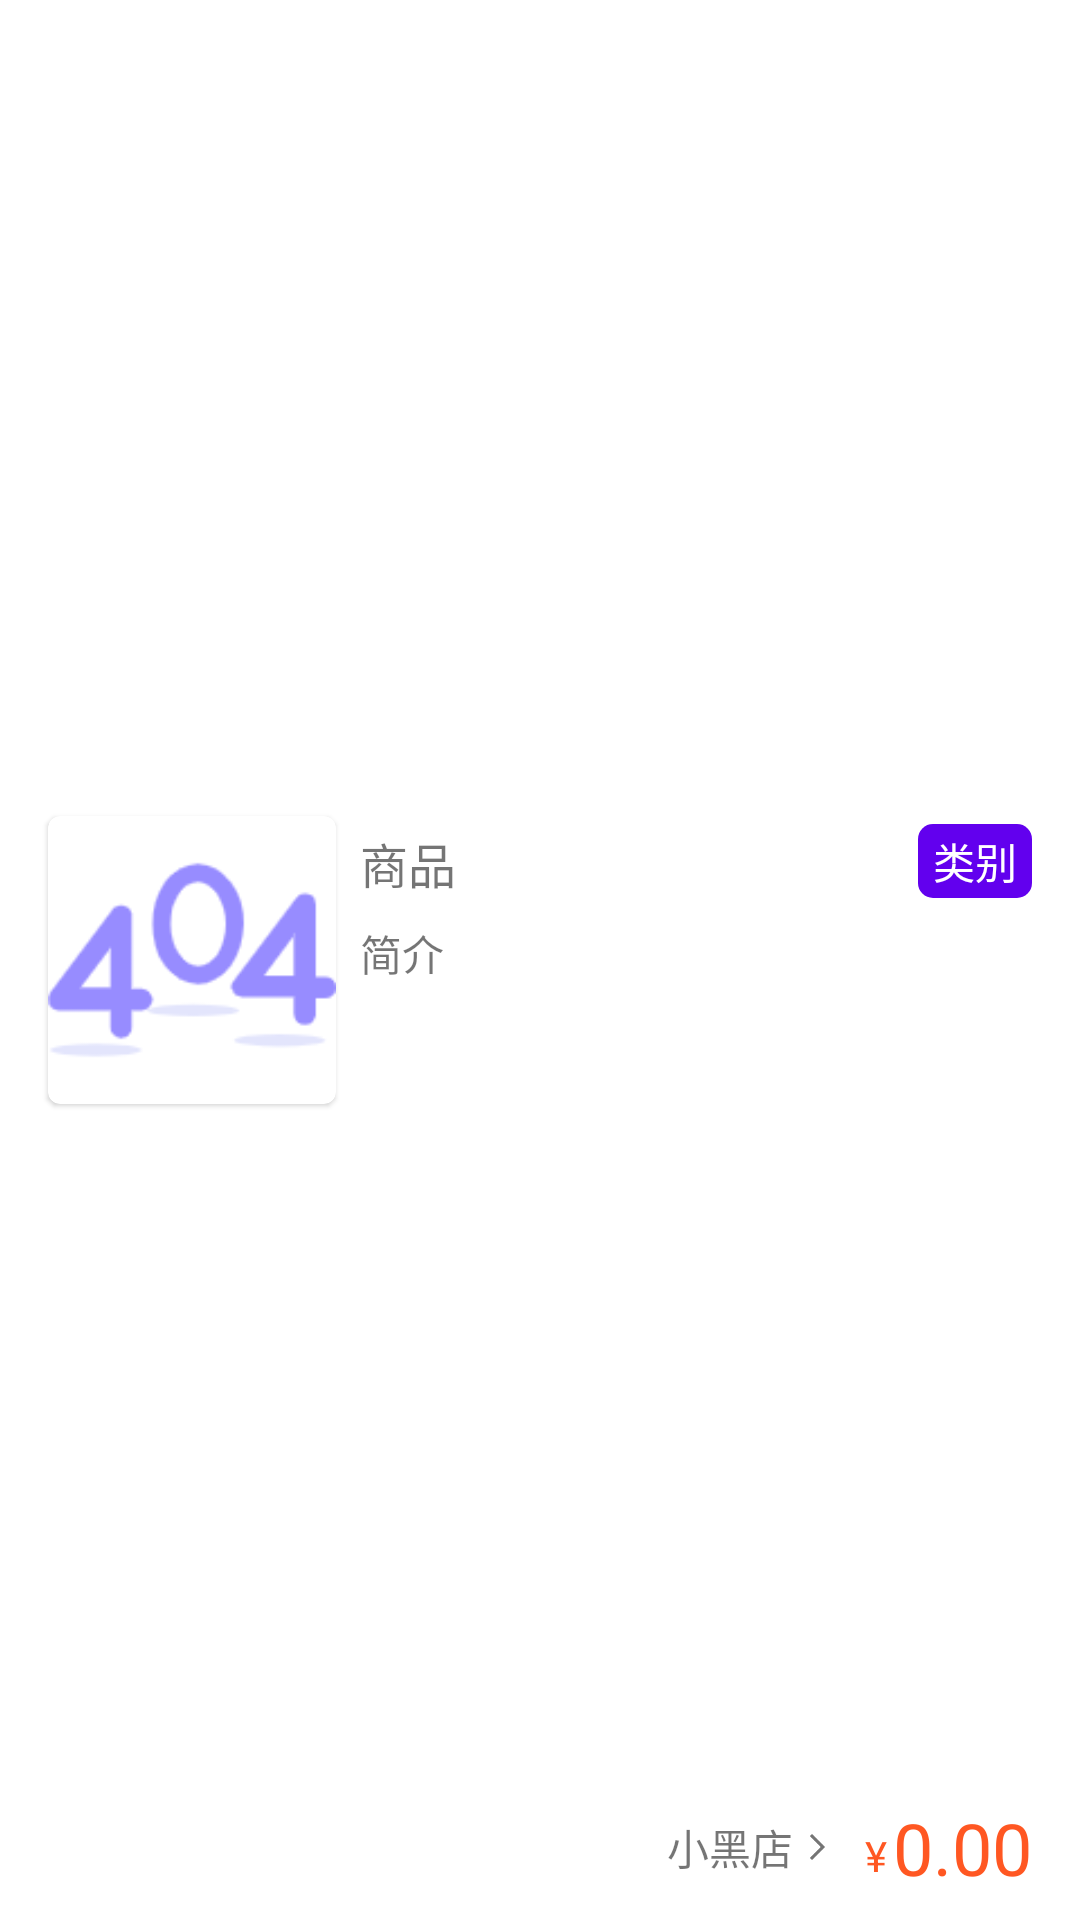

Here is an Android app screen rendered from its layout file. Give the layout XML and the strings, colors and styles it references.
<!-- AndroidManifest.xml: application theme Theme.AshCraft -->
<!-- res/layout/search_result_item.xml -->
<?xml version="1.0" encoding="utf-8"?>
<com.google.android.material.card.MaterialCardView xmlns:android="http://schemas.android.com/apk/res/android"
    xmlns:app="http://schemas.android.com/apk/res-auto"
    xmlns:tools="http://schemas.android.com/tools"
    android:layout_width="match_parent"
    android:layout_height="128dp"
    android:clickable="true"
    android:focusable="true"
    app:cardElevation="0dp"
    app:cardCornerRadius="0dp"
    app:strokeWidth="0dp">

    <androidx.constraintlayout.widget.ConstraintLayout
        android:layout_width="match_parent"
        android:layout_height="match_parent">

        <com.google.android.material.card.MaterialCardView
            android:id="@+id/materialCardView4"
            android:layout_width="96dp"
            android:layout_height="96dp"
            android:layout_marginStart="16dp"
            app:layout_constraintBottom_toBottomOf="parent"
            app:layout_constraintStart_toStartOf="parent"
            app:layout_constraintTop_toTopOf="parent">

            <ImageView
                android:id="@+id/itemImage"
                android:layout_width="match_parent"
                android:layout_height="match_parent"
                android:scaleType="centerCrop"
                app:srcCompat="@drawable/bitmap_404" />
        </com.google.android.material.card.MaterialCardView>

        <TextView
            android:id="@+id/itemName"
            android:layout_width="wrap_content"
            android:layout_height="wrap_content"
            android:layout_marginStart="8dp"
            android:layout_marginTop="4dp"
            android:text="商品"
            android:textSize="16sp"
            app:layout_constraintStart_toEndOf="@+id/materialCardView4"
            app:layout_constraintTop_toTopOf="@+id/materialCardView4" />

        <TextView
            android:id="@+id/itemLore"
            android:layout_width="wrap_content"
            android:layout_height="wrap_content"
            android:layout_marginTop="8dp"
            android:maxLines="2"
            android:maxWidth="196dp"
            android:text="简介"
            app:layout_constraintStart_toStartOf="@+id/itemName"
            app:layout_constraintTop_toBottomOf="@+id/itemName" />

        <TextView
            android:id="@+id/itemPrice"
            android:layout_width="wrap_content"
            android:layout_height="wrap_content"
            android:layout_marginEnd="16dp"
            android:layout_marginBottom="8dp"
            android:text="0.00"
            android:textColor="?attr/colorError"
            android:textSize="24sp"
            app:layout_constraintBottom_toBottomOf="parent"
            app:layout_constraintEnd_toEndOf="parent" />

        <TextView
            android:id="@+id/itemUnit"
            android:layout_width="wrap_content"
            android:layout_height="wrap_content"
            android:layout_marginEnd="2dp"
            android:layout_marginBottom="4dp"
            android:text="¥"
            android:textColor="?attr/colorError"
            app:layout_constraintBottom_toBottomOf="@+id/itemPrice"
            app:layout_constraintEnd_toStartOf="@+id/itemPrice" />

        <TextView
            android:id="@+id/itemShop"
            android:layout_width="wrap_content"
            android:layout_height="wrap_content"
            android:layout_marginBottom="6dp"
            android:text="小黑店"
            app:layout_constraintBottom_toBottomOf="@+id/itemPrice"
            app:layout_constraintEnd_toStartOf="@+id/imageView15" />

        <ImageView
            android:id="@+id/imageView15"
            android:layout_width="16dp"
            android:layout_height="16dp"
            android:layout_marginEnd="8dp"
            app:layout_constraintBottom_toBottomOf="@+id/itemShop"
            app:layout_constraintEnd_toStartOf="@+id/itemUnit"
            app:layout_constraintTop_toTopOf="@+id/itemShop"
            app:srcCompat="@drawable/bitmap_arrow_right"
            app:tint="?attr/colorPrimaryDark" />

        <TextView
            android:id="@+id/itemType"
            android:layout_width="wrap_content"
            android:layout_height="wrap_content"
            android:background="@drawable/shape_type"
            android:paddingHorizontal="5dp"
            android:paddingVertical="2dp"
            android:text="类别"
            android:textAlignment="center"
            android:textColor="@color/white"
            app:layout_constraintBottom_toBottomOf="@+id/itemName"
            app:layout_constraintEnd_toEndOf="@+id/itemPrice" />

    </androidx.constraintlayout.widget.ConstraintLayout>

</com.google.android.material.card.MaterialCardView>
<!-- resources referenced by this layout -->
<resources>
  <color name="white">#FFFFFFFF</color>
  <!-- drawable bitmap_404: png bitmap (drawable, 4441 bytes) -->
  <!-- drawable bitmap_arrow_right: png bitmap (drawable, 951 bytes) -->
  <!-- drawable shape_type (drawable) -->
  <?xml version="1.0" encoding="utf-8"?>
  <shape xmlns:android="http://schemas.android.com/apk/res/android"
      android:shape="rectangle">
      <corners android:radius="5dp"/>
      <solid android:color="?attr/colorPrimary"/>
  </shape>
  <style name="Theme.AshCraft" parent="Theme.MaterialComponents.DayNight.NoActionBar.Bridge">
          
          <item name="colorPrimary">@color/purple_500</item>
          <item name="colorPrimaryVariant">@color/purple_700</item>
          <item name="colorOnPrimary">@color/white</item>
          
          <item name="colorSecondary">@color/teal_200</item>
          <item name="colorSecondaryVariant">@color/teal_700</item>
          <item name="colorOnSecondary">@color/black</item>
          
          <item name="android:statusBarColor" tools:targetApi="l">?attr/colorPrimaryVariant</item>
          
      </style>
  <color name="purple_500">#FF6200EE</color>
  <color name="purple_700">#FF3700B3</color>
  <color name="teal_200">#FF03DAC5</color>
  <color name="teal_700">#FF018786</color>
  <color name="black">#FF000000</color>
</resources>
